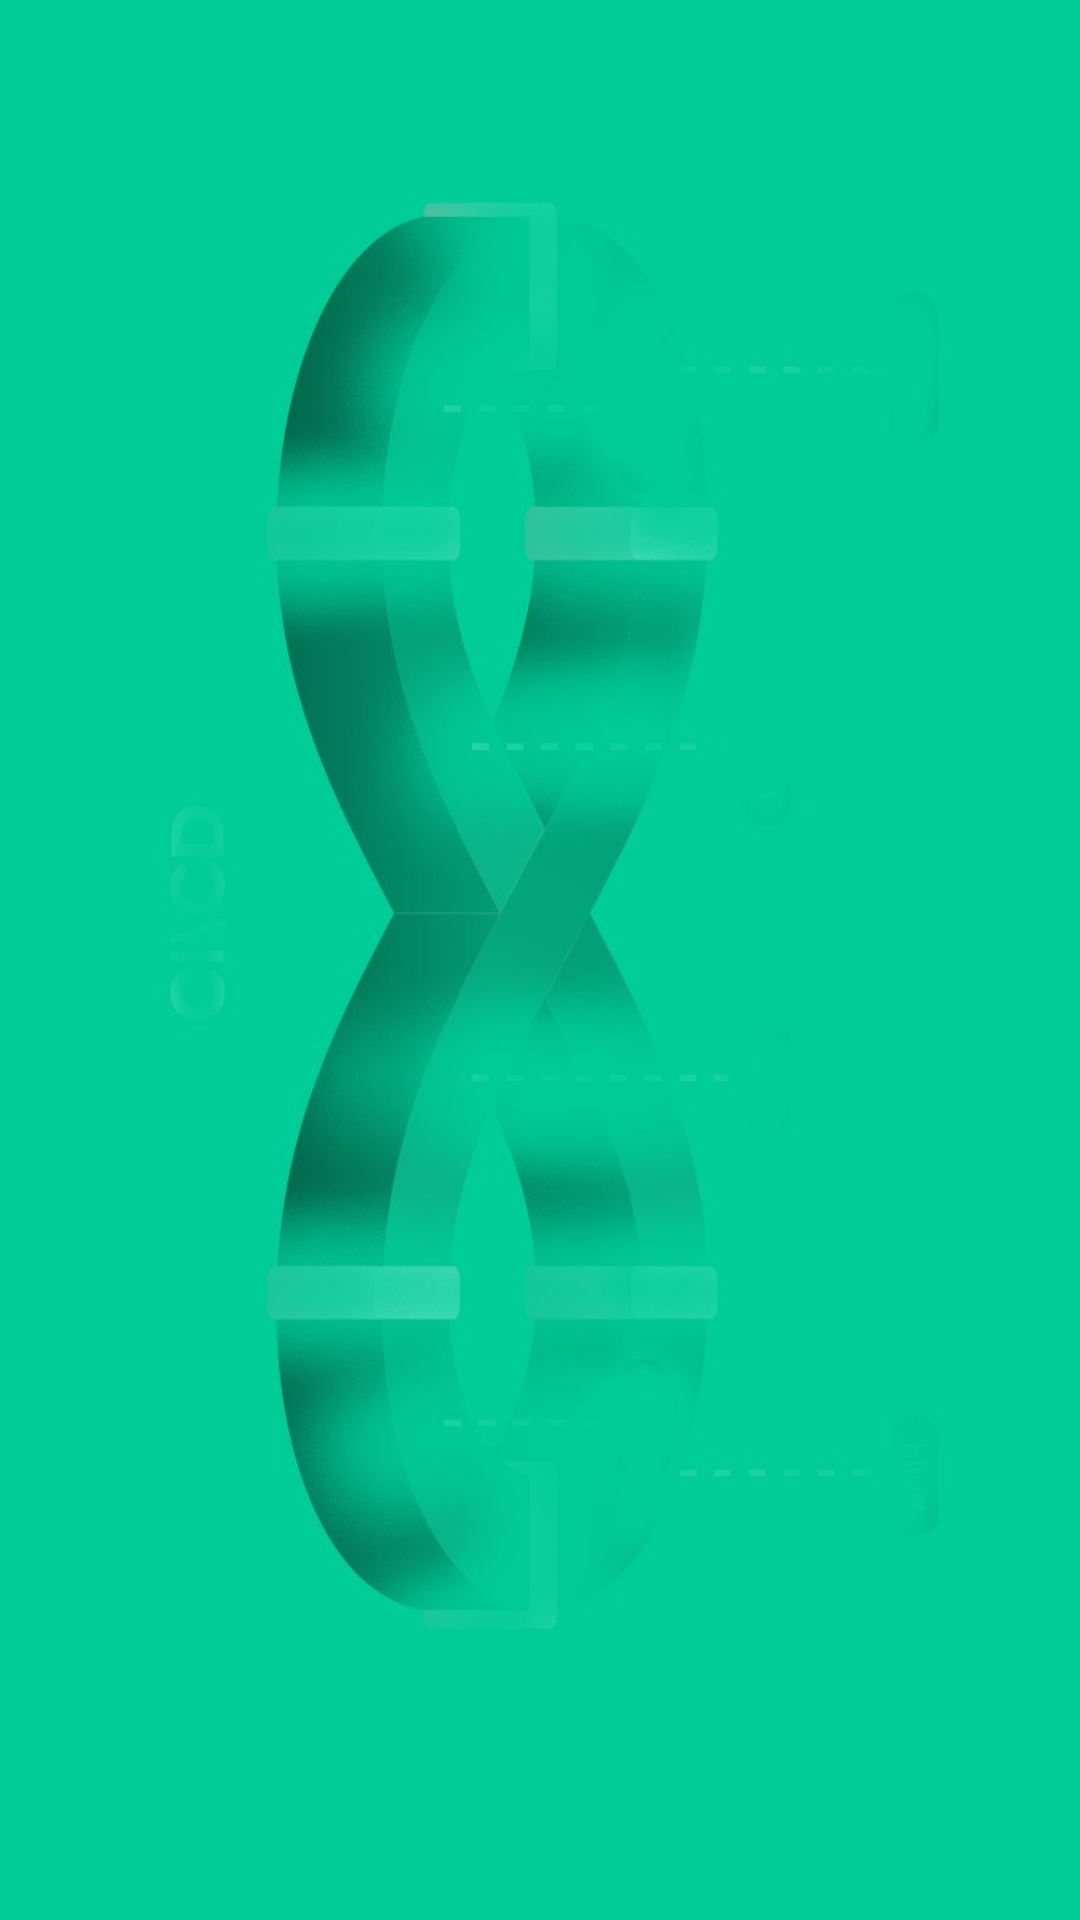

Produce the Android XML layout that renders to this screen, including the resource entries it uses.
<!-- AndroidManifest.xml: activity theme Theme.JenkinsApp.Fullscreen -->
<!-- res/layout/activity_splash.xml -->
<?xml version="1.0" encoding="utf-8"?>
<FrameLayout xmlns:android="http://schemas.android.com/apk/res/android"
    xmlns:tools="http://schemas.android.com/tools"
    android:layout_width="match_parent"
    android:layout_height="match_parent"
    android:background="@drawable/banner_image"
    android:theme="@style/ThemeOverlay.JenkinsApp.FullscreenContainer"
    tools:context=".SplashActivity">

    




</FrameLayout>
<!-- resources referenced by this layout -->
<resources>
  <!-- drawable banner_image: jpg bitmap (drawable, 55386 bytes) -->
  <style name="ThemeOverlay.JenkinsApp.FullscreenContainer" parent="">
          <item name="fullscreenBackgroundColor">@color/light_blue_600</item>
          <item name="fullscreenTextColor">@color/light_blue_A200</item>
      </style>
  <style name="Theme.JenkinsApp.Fullscreen" parent="Theme.MaterialComponents.DayNight.NoActionBar">
  
      </style>
</resources>
